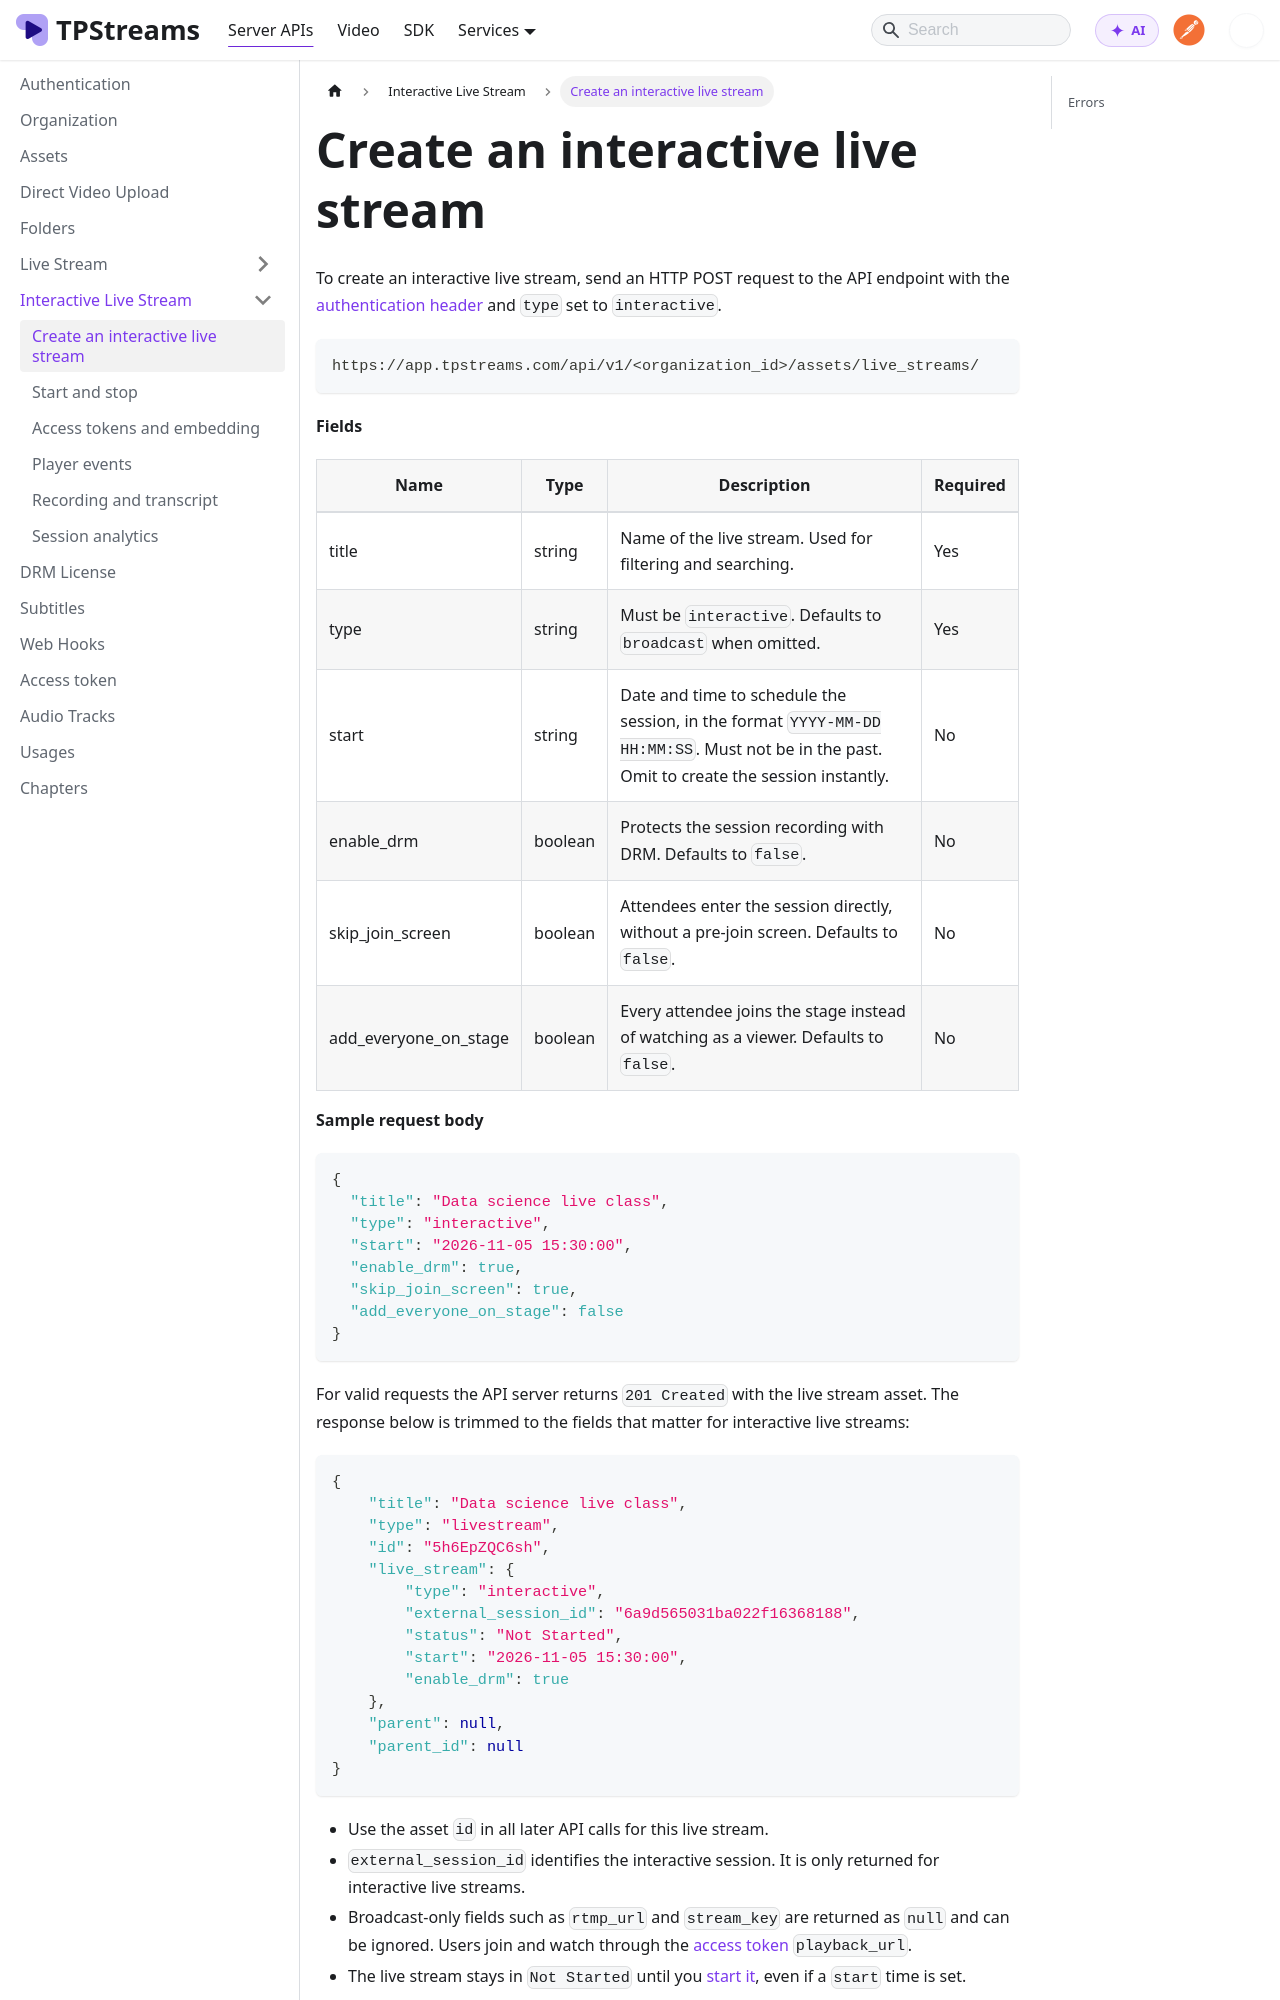

repository: testpress/streams-docs · page: docs/server-api/live-stream-api/interactive-live-stream/create-interactive-live-stream/index.html · generator: docusaurus

---
sidebar_position: 2
---

# Create an interactive live stream

To create an interactive live stream, send an HTTP POST request to the API endpoint with the [authentication header](../../authentication.md) and `type` set to `interactive`.

```bash
https://app.tpstreams.com/api/v1/<organization_id>/assets/live_streams/
```

**Fields**

| Name                  | Type    | Description | Required |
| --------------------- | ------- | ----------- | -------- |
| title                 | string  | Name of the live stream. Used for filtering and searching. | Yes |
| type                  | string  | Must be `interactive`. Defaults to `broadcast` when omitted. | Yes |
| start                 | string  | Date and time to schedule the session, in the format `YYYY-MM-DD HH:MM:SS`. Must not be in the past. Omit to create the session instantly. | No |
| enable_drm            | boolean | Protects the session recording with DRM. Defaults to `false`. | No |
| skip_join_screen      | boolean | Attendees enter the session directly, without a pre-join screen. Defaults to `false`. | No |
| add_everyone_on_stage | boolean | Every attendee joins the stage instead of watching as a viewer. Defaults to `false`. | No |

**Sample request body**

```json
{
  "title": "Data science live class",
  "type": "interactive",
  "start": "2026-11-05 15:30:00",
  "enable_drm": true,
  "skip_join_screen": true,
  "add_everyone_on_stage": false
}
```

For valid requests the API server returns `201 Created` with the live stream asset. The response below is trimmed to the fields that matter for interactive live streams:

```json
{
    "title": "Data science live class",
    "type": "livestream",
    "id": "5h6EpZQC6sh",
    "live_stream": {
        "type": "interactive",
        "external_session_id": "6a9d565031ba022f16368188",
        "status": "Not Started",
        "start": "2026-11-05 15:30:00",
        "enable_drm": true
    },
    "parent": null,
    "parent_id": null
}
```
